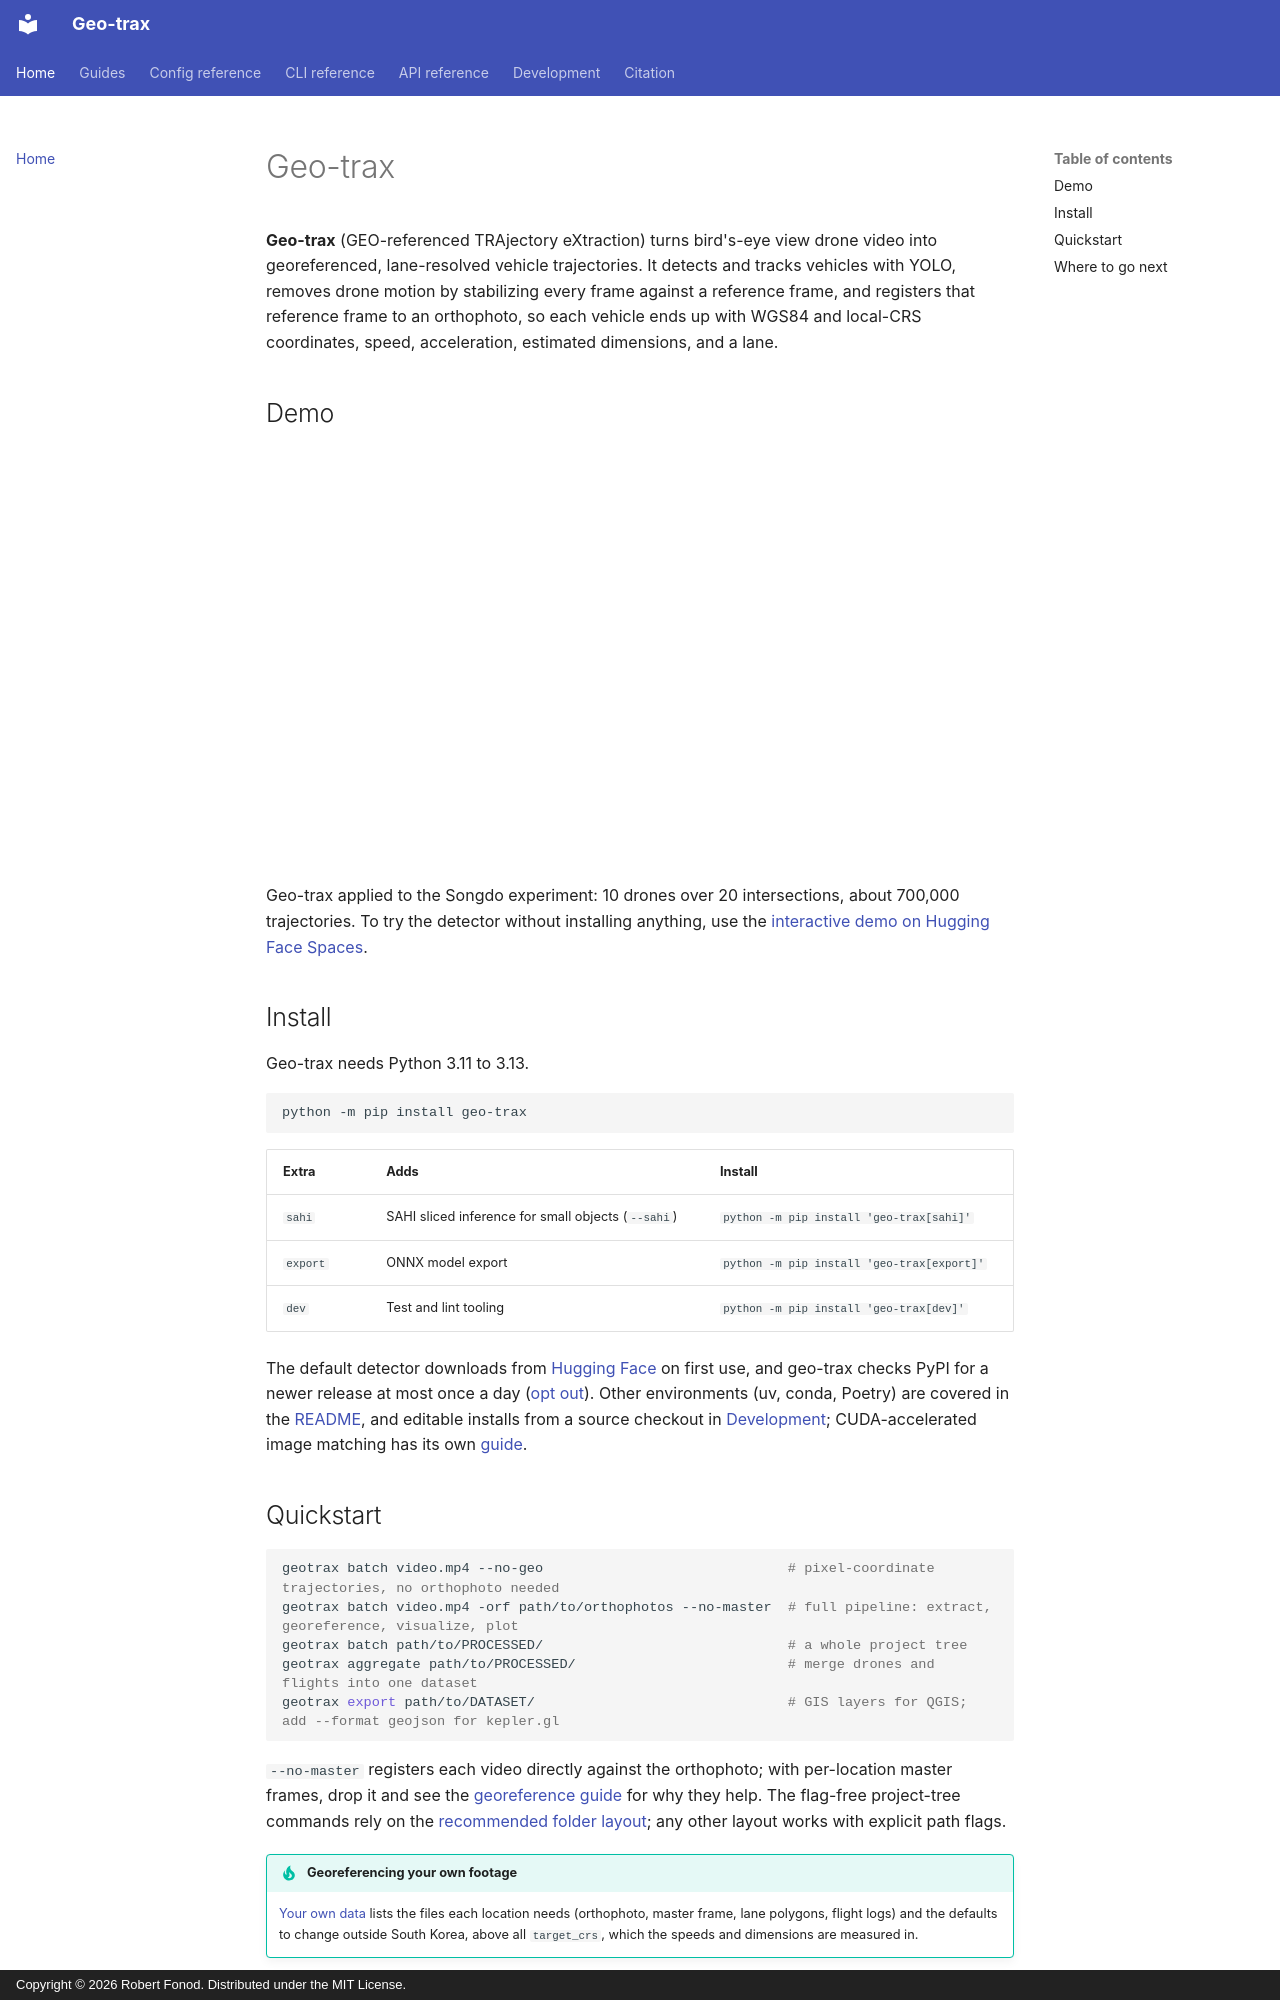

repository: rfonod/geo-trax · page: index.html · generator: mkdocs · copyright: Copyright © 2026 Robert Fonod. Distributed under the MIT License.

# Geo-trax

**Geo-trax** (GEO-referenced TRAjectory eXtraction) turns bird's-eye view drone video into georeferenced, lane-resolved vehicle trajectories. It detects and tracks vehicles with YOLO, removes drone motion by stabilizing every frame against a reference frame, and registers that reference frame to an orthophoto, so each vehicle ends up with WGS84 and local-CRS coordinates, speed, acceleration, estimated dimensions, and a lane.

## Demo

<div class="video-embed">
  <iframe src="https://www.youtube-nocookie.com/embed/gOGivL9FFLk" title="Geo-trax: georeferenced vehicle trajectories from drone imagery" loading="lazy" allow="accelerometer; clipboard-write; encrypted-media; gyroscope; picture-in-picture" allowfullscreen></iframe>
</div>

Geo-trax applied to the Songdo experiment: 10 drones over 20 intersections, about 700,000 trajectories. To try the detector without installing anything, use the [interactive demo on Hugging Face Spaces](https://huggingface.co/spaces/rfonod/geo-trax).

## Install

Geo-trax needs Python 3.11 to 3.13.

```bash
python -m pip install geo-trax
```

| Extra | Adds | Install |
|---|---|---|
| `sahi` | SAHI sliced inference for small objects (`--sahi`) | `python -m pip install 'geo-trax[sahi]'` |
| `export` | ONNX model export | `python -m pip install 'geo-trax[export]'` |
| `dev` | Test and lint tooling | `python -m pip install 'geo-trax[dev]'` |

The default detector downloads from [Hugging Face](https://huggingface.co/rfonod/geo-trax) on first use, and geo-trax checks PyPI for a newer release at most once a day ([opt out](guides/configuration.md#update-check)). Other environments (uv, conda, Poetry) are covered in the [README](https://github.com/rfonod/geo-trax#install), and editable installs from a source checkout in [Development](development.md#install-from-source); CUDA-accelerated image matching has its own [guide](guides/gpu.md).

## Quickstart

```bash
geotrax batch video.mp4 --no-geo                              # pixel-coordinate trajectories, no orthophoto needed
geotrax batch video.mp4 -orf path/to/orthophotos --no-master  # full pipeline: extract, georeference, visualize, plot
geotrax batch path/to/PROCESSED/                              # a whole project tree
geotrax aggregate path/to/PROCESSED/                          # merge drones and flights into one dataset
geotrax export path/to/DATASET/                               # GIS layers for QGIS; add --format geojson for kepler.gl
```

`--no-master` registers each video directly against the orthophoto; with per-location master frames, drop it and see the [georeference guide](guides/georeference.md#master-frames) for why they help. The flag-free project-tree commands rely on the [recommended folder layout](guides/own-data.md#folder-layout); any other layout works with explicit path flags.

!!! tip "Georeferencing your own footage"
    [Your own data](guides/own-data.md) lists the files each location needs (orthophoto, master frame, lane polygons, flight logs) and the defaults to change outside South Korea, above all `target_crs`, which the speeds and dimensions are measured in.
